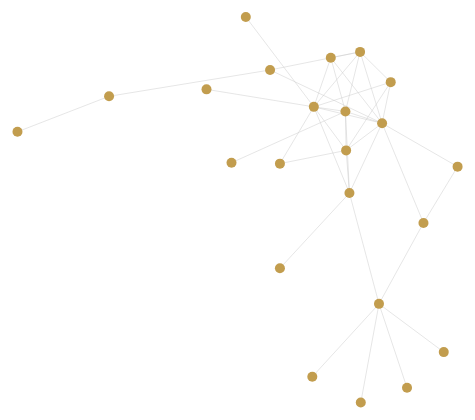
D3 v3 page, settled after 480 driven frames (8 s of simulated time); the page loaded 1 data file(s).


// ── js/main.js
d3.json('data/network.json', function(err, json) {

  var forceLayout = d3.layout.force()
      .size([800, 600])
      .charge(-1000)
      .on('tick', update);

  function createNodes() {
    d3.select('svg')
      .selectAll('line')
      .data(json.links)
      .enter()
      .append('line');

    d3.select('svg')
      .selectAll('circle')
      .data(json.nodes)
      .enter()
      .append('circle')
      .attr('r', 5);
  }


  function update() {
    d3.select('svg')
      .selectAll('line')
      .attr('x1', function(d) {return d.source.x;})
      .attr('y1', function(d) {return d.source.y;})
      .attr('x2', function(d) {return d.target.x;})
      .attr('y2', function(d) {return d.target.y;});

    d3.select('svg')
      .selectAll('circle')
      .attr('cx', function(d) {return d.x;})
      .attr('cy', function(d) {return d.y;});
  }

  createNodes();

  forceLayout
    .nodes(json.nodes)
    .links(json.links)
    .start();
});


### data: data/network.json
{
 "nodes": [
  {
   "listeners": 28889,
   "name": "Booker Ervin"
  },
  {
   "listeners": 52273,
   "name": "Johnny Griffin"
  },
  {
   "listeners": 31167,
   "name": "Tina Brooks"
  },
  {
   "listeners": 28281,
   "name": "Woody Shaw"
  },
  {
   "listeners": 97235,
   "name": "Jackie McLean"
  },
  {
   "listeners": 200906,
   "name": "Miles Davis Quintet"
  },
  {
   "listeners": 101620,
   "name": "Sonny Clark"
  },
  {
   "listeners": 199768,
   "name": "Joe Henderson"
  },
  "... 15 more items"
 ],
 "links": [
  {
   "source": 4,
   "target": 6,
   "similarity": 1.0
  },
  {
   "source": 4,
   "target": 2,
   "similarity": 0.8549
  },
  {
   "source": 4,
   "target": 18,
   "similarity": 0.917
  },
  {
   "source": 5,
   "target": 4,
   "similarity": 0.8236
  },
  {
   "source": 5,
   "target": 6,
   "similarity": 0.8043
  },
  {
   "source": 18,
   "target": 19,
   "similarity": 0.9719
  },
  {
   "source": 18,
   "target": 7,
   "similarity": 0.8433
  },
  {
   "source": 7,
   "target": 4,
   "similarity": 0.9139
  },
  "... 32 more items"
 ]
}